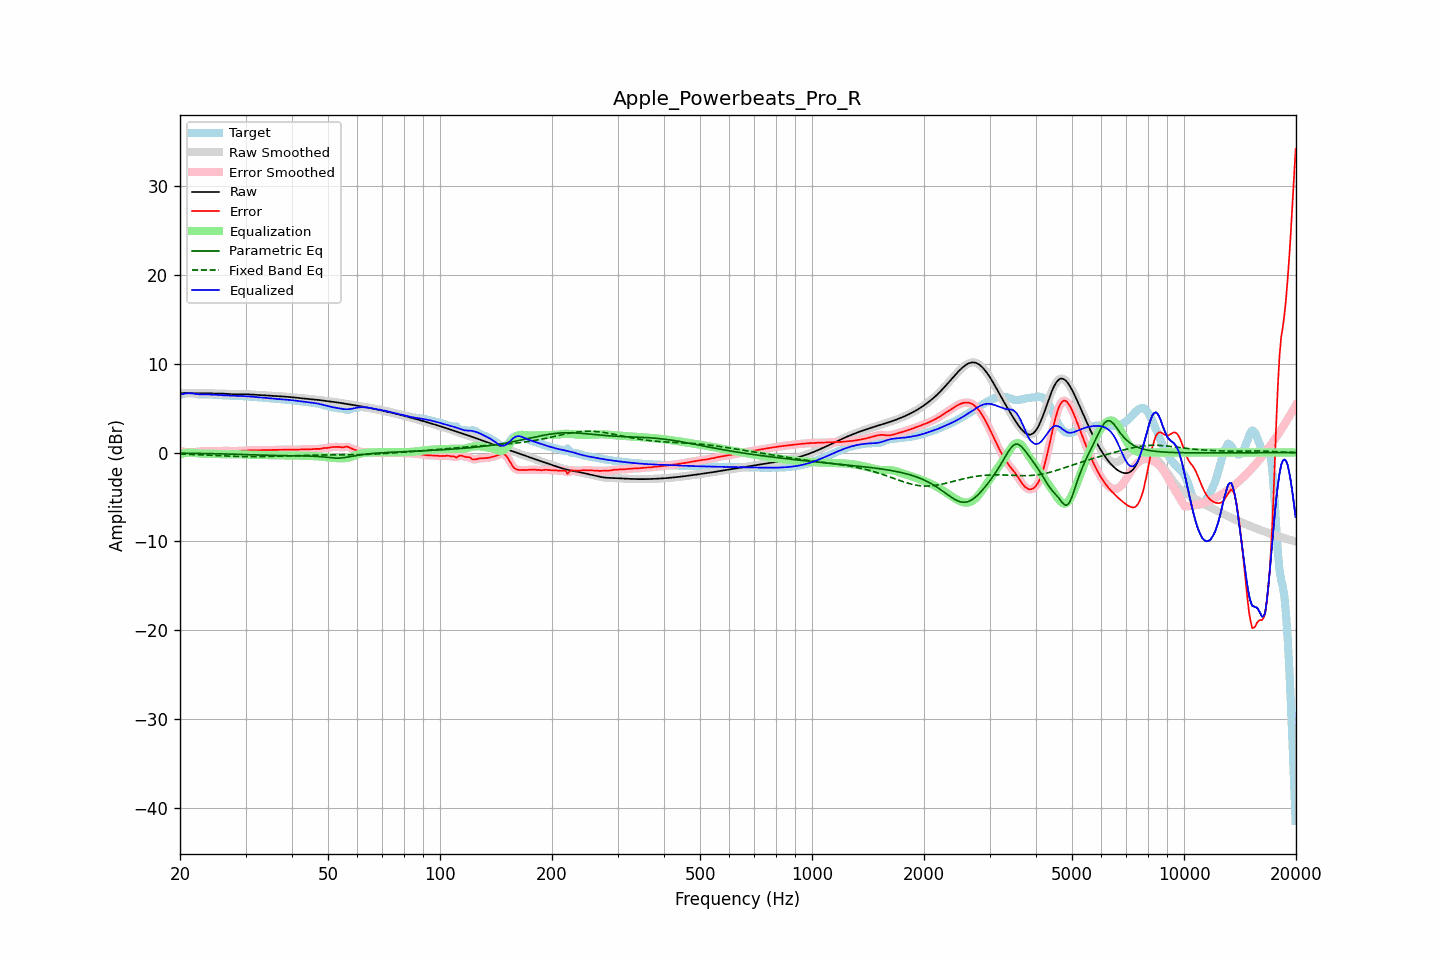

Values plotted in this chart, from the file beside it:
frequency, raw, error, smoothed, error_smoothed, equalization, parametric_eq, fixed_band_eq, equalized_raw, equalized_smoothed, target
20.00, 6.67, 0.17, 6.67, 0.18, -0.18, -0.07, -0.17, 6.50, 6.50, 6.50
20.20, 6.68, 0.15, 6.68, 0.14, -0.13, -0.07, -0.18, 6.55, 6.55, 6.53
20.40, 6.69, 0.11, 6.69, 0.10, -0.09, -0.07, -0.18, 6.60, 6.60, 6.58
20.61, 6.70, 0.07, 6.70, 0.07, -0.06, -0.08, -0.19, 6.64, 6.64, 6.63
20.81, 6.70, 0.02, 6.70, 0.02, -0.04, -0.08, -0.19, 6.66, 6.66, 6.68
21.02, 6.69, -0.01, 6.69, -0.01, -0.02, -0.08, -0.20, 6.68, 6.68, 6.71
21.23, 6.69, -0.03, 6.69, -0.03, -0.01, -0.08, -0.20, 6.68, 6.68, 6.72
21.44, 6.68, -0.02, 6.68, -0.02, -0.01, -0.08, -0.21, 6.67, 6.67, 6.70
21.66, 6.67, 0.01, 6.67, 0.01, -0.02, -0.09, -0.22, 6.65, 6.65, 6.66
21.87, 6.66, 0.04, 6.67, 0.04, -0.04, -0.09, -0.22, 6.63, 6.63, 6.63
22.09, 6.66, 0.08, 6.66, 0.08, -0.06, -0.09, -0.23, 6.60, 6.60, 6.59
22.31, 6.66, 0.11, 6.66, 0.11, -0.08, -0.09, -0.24, 6.58, 6.58, 6.55
22.54, 6.66, 0.13, 6.66, 0.13, -0.11, -0.10, -0.24, 6.56, 6.56, 6.54
22.76, 6.67, 0.14, 6.67, 0.13, -0.12, -0.10, -0.25, 6.55, 6.55, 6.53
22.99, 6.67, 0.13, 6.67, 0.13, -0.13, -0.10, -0.26, 6.54, 6.54, 6.54
23.22, 6.67, 0.13, 6.67, 0.13, -0.13, -0.11, -0.27, 6.54, 6.54, 6.55
23.45, 6.67, 0.12, 6.67, 0.12, -0.13, -0.11, -0.27, 6.54, 6.54, 6.55
23.69, 6.67, 0.12, 6.67, 0.12, -0.13, -0.11, -0.28, 6.54, 6.54, 6.55
23.92, 6.67, 0.12, 6.67, 0.12, -0.13, -0.12, -0.29, 6.54, 6.54, 6.55
24.16, 6.66, 0.13, 6.66, 0.13, -0.13, -0.12, -0.30, 6.53, 6.53, 6.54
24.40, 6.66, 0.13, 6.66, 0.13, -0.14, -0.12, -0.31, 6.52, 6.52, 6.52
24.65, 6.66, 0.14, 6.66, 0.14, -0.14, -0.13, -0.31, 6.51, 6.51, 6.51
24.89, 6.65, 0.15, 6.66, 0.15, -0.15, -0.13, -0.32, 6.50, 6.50, 6.50
25.14, 6.65, 0.16, 6.65, 0.16, -0.17, -0.13, -0.33, 6.49, 6.49, 6.49
25.39, 6.65, 0.17, 6.65, 0.17, -0.18, -0.14, -0.34, 6.48, 6.48, 6.48
25.65, 6.65, 0.19, 6.65, 0.19, -0.18, -0.14, -0.35, 6.47, 6.47, 6.46
25.91, 6.64, 0.19, 6.64, 0.19, -0.19, -0.15, -0.36, 6.46, 6.46, 6.45
26.16, 6.63, 0.20, 6.63, 0.20, -0.19, -0.15, -0.37, 6.45, 6.44, 6.44
26.43, 6.62, 0.20, 6.62, 0.20, -0.19, -0.16, -0.38, 6.43, 6.43, 6.42
26.69, 6.61, 0.19, 6.61, 0.19, -0.18, -0.16, -0.38, 6.42, 6.42, 6.42
26.96, 6.59, 0.18, 6.59, 0.18, -0.18, -0.17, -0.39, 6.41, 6.41, 6.41
27.23, 6.58, 0.17, 6.58, 0.17, -0.17, -0.17, -0.40, 6.41, 6.41, 6.41
27.50, 6.57, 0.16, 6.57, 0.16, -0.17, -0.18, -0.41, 6.40, 6.40, 6.41
27.77, 6.57, 0.16, 6.57, 0.16, -0.17, -0.18, -0.41, 6.40, 6.40, 6.41
28.05, 6.57, 0.16, 6.57, 0.17, -0.17, -0.19, -0.42, 6.39, 6.39, 6.40
28.33, 6.57, 0.18, 6.57, 0.18, -0.18, -0.19, -0.43, 6.39, 6.39, 6.39
28.62, 6.57, 0.19, 6.57, 0.19, -0.18, -0.20, -0.44, 6.38, 6.38, 6.38
28.90, 6.57, 0.20, 6.57, 0.20, -0.19, -0.20, -0.44, 6.38, 6.38, 6.37
29.19, 6.57, 0.21, 6.57, 0.21, -0.20, -0.21, -0.45, 6.37, 6.37, 6.37
29.48, 6.57, 0.22, 6.57, 0.22, -0.21, -0.21, -0.45, 6.36, 6.36, 6.36
29.78, 6.57, 0.22, 6.57, 0.22, -0.22, -0.22, -0.46, 6.35, 6.35, 6.35
30.08, 6.57, 0.23, 6.57, 0.23, -0.23, -0.23, -0.46, 6.34, 6.34, 6.34
30.38, 6.56, 0.24, 6.56, 0.24, -0.24, -0.23, -0.46, 6.33, 6.33, 6.32
30.68, 6.55, 0.24, 6.55, 0.24, -0.24, -0.24, -0.46, 6.31, 6.31, 6.31
30.99, 6.54, 0.25, 6.54, 0.25, -0.24, -0.24, -0.47, 6.30, 6.30, 6.29
31.30, 6.52, 0.25, 6.52, 0.25, -0.25, -0.25, -0.47, 6.28, 6.28, 6.28
31.61, 6.51, 0.25, 6.51, 0.25, -0.25, -0.26, -0.47, 6.26, 6.26, 6.26
31.93, 6.50, 0.24, 6.50, 0.25, -0.25, -0.26, -0.47, 6.24, 6.24, 6.25
32.24, 6.49, 0.25, 6.49, 0.25, -0.26, -0.27, -0.47, 6.23, 6.23, 6.24
32.57, 6.48, 0.26, 6.48, 0.26, -0.26, -0.28, -0.46, 6.21, 6.21, 6.22
32.89, 6.47, 0.27, 6.47, 0.27, -0.27, -0.28, -0.46, 6.20, 6.20, 6.20
33.22, 6.46, 0.28, 6.46, 0.28, -0.27, -0.29, -0.46, 6.19, 6.19, 6.18
33.55, 6.45, 0.29, 6.45, 0.28, -0.28, -0.29, -0.46, 6.17, 6.17, 6.16
33.89, 6.44, 0.29, 6.44, 0.29, -0.28, -0.30, -0.45, 6.16, 6.16, 6.15
34.23, 6.42, 0.28, 6.42, 0.28, -0.28, -0.30, -0.45, 6.14, 6.14, 6.14
34.57, 6.41, 0.28, 6.41, 0.28, -0.29, -0.31, -0.44, 6.12, 6.12, 6.13
34.92, 6.39, 0.28, 6.40, 0.28, -0.29, -0.32, -0.44, 6.11, 6.11, 6.11
35.27, 6.38, 0.28, 6.38, 0.28, -0.29, -0.32, -0.43, 6.09, 6.09, 6.10
35.62, 6.37, 0.29, 6.37, 0.29, -0.29, -0.32, -0.42, 6.08, 6.08, 6.08
35.97, 6.37, 0.30, 6.36, 0.30, -0.30, -0.33, -0.42, 6.07, 6.07, 6.07
... 635 more rows
